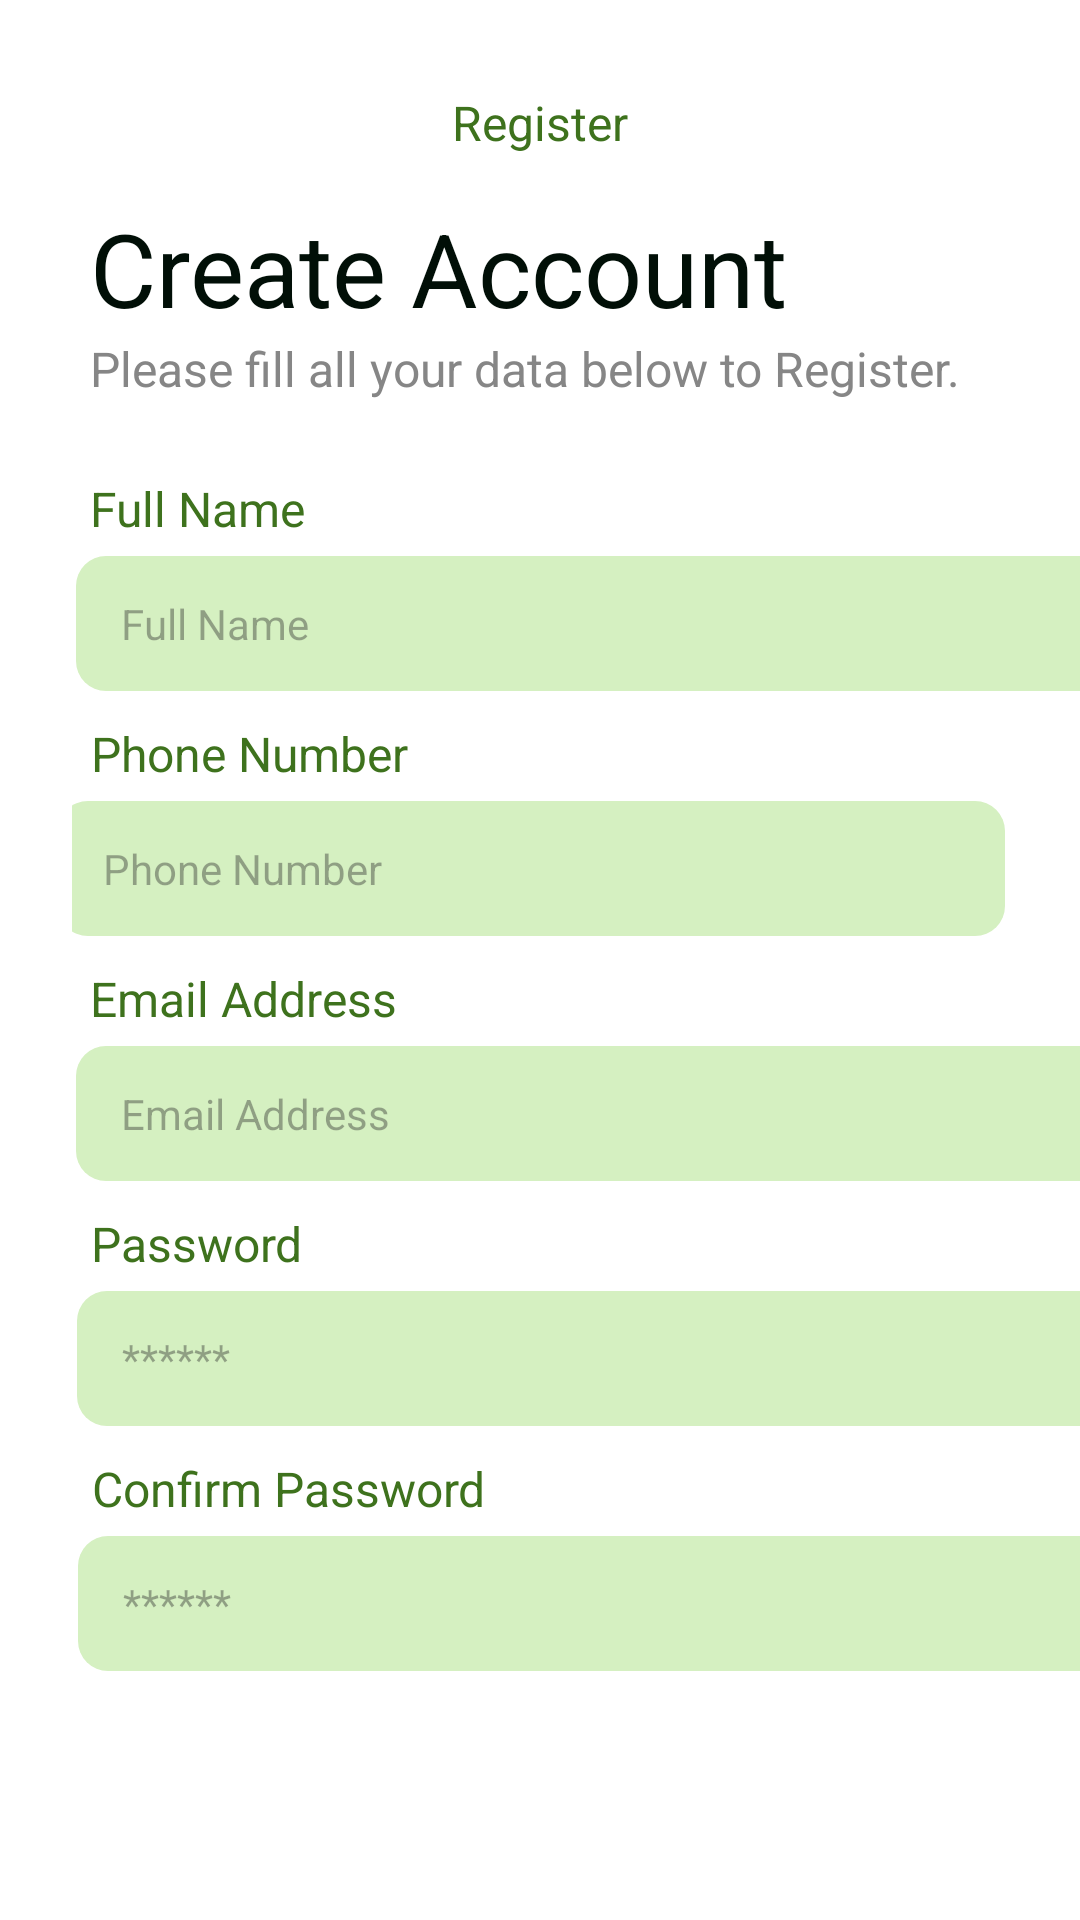

Android layout source for this screen:
<!-- AndroidManifest.xml: application theme Theme.foodsaverapps -->
<!-- res/layout/activity_register_customer.xml -->
<?xml version="1.0" encoding="utf-8"?>
<androidx.constraintlayout.widget.ConstraintLayout xmlns:android="http://schemas.android.com/apk/res/android"
    xmlns:app="http://schemas.android.com/apk/res-auto"
    xmlns:tools="http://schemas.android.com/tools"
    android:layout_width="match_parent"
    android:layout_height="match_parent"
    android:background="@color/white">


    <androidx.appcompat.widget.AppCompatImageButton
        android:id="@+id/BackButton"
        android:background="@drawable/arrow_back"
        android:layout_marginStart="24dp"
        android:layout_width="24dp"
        android:layout_height="24dp"
        app:layout_constraintStart_toStartOf="parent"
        app:layout_constraintTop_toTopOf="@id/TextView0"
        android:contentDescription="Back"/>

    <TextView
        android:id="@+id/TextView0"
        android:layout_width="wrap_content"
        android:layout_height="wrap_content"
        android:layout_marginTop="30dp"
        android:text="@string/Register"
        android:textColor="#3E721D"
        android:textSize="16sp"
        app:layout_constraintStart_toStartOf="parent"
        app:layout_constraintEnd_toEndOf="parent"
        app:layout_constraintTop_toTopOf="parent" />

    <TextView
        android:id="@+id/TextView1"
        android:layout_width="258dp"
        android:layout_height="wrap_content"
        android:layout_marginTop="15dp"
        android:layout_marginStart="30dp"
        android:text="@string/create_account"
        android:textColor="#010F07"
        android:textSize="34sp"
        app:layout_constraintStart_toStartOf="parent"
        app:layout_constraintTop_toBottomOf="@id/TextView0" />

    <TextView
        android:id="@+id/TextView2"
        android:layout_width="350dp"
        android:layout_height="wrap_content"
        android:layout_marginStart="30dp"
        android:text="@string/please_fill"
        android:textColor="#868686"
        android:textSize="16sp"
        app:layout_constraintStart_toStartOf="parent"
        app:layout_constraintTop_toBottomOf="@id/TextView1" />

    <TextView
        style="@style/RegisterVariable"
        android:id="@+id/TextView3"
        android:layout_marginTop="25dp"
        android:text="@string/fullname"
        app:layout_constraintStart_toStartOf="@id/TextView2"
        app:layout_constraintTop_toBottomOf="@id/TextView2" />

    <EditText
        style="@style/RegisterFields"
        android:id="@+id/editTextFullName"
        android:inputType="textPersonName"
        android:hint="@string/fullname"
        app:layout_constraintStart_toStartOf="@id/TextView3"
        app:layout_constraintTop_toBottomOf="@id/TextView3" />

    <TextView
        style="@style/RegisterVariables"
        android:id="@+id/TextView4"
        android:text="@string/phonenumber"
        app:layout_constraintStart_toStartOf="@id/editTextFullName"
        app:layout_constraintTop_toBottomOf="@id/editTextFullName" />

    <LinearLayout
        android:id="@+id/phoneLayout"
        android:layout_width="match_parent"
        android:layout_height="wrap_content"
        android:orientation="horizontal"
        app:layout_constraintStart_toStartOf="@id/TextView4"
        app:layout_constraintTop_toBottomOf="@id/TextView4"
        android:layout_marginStart="24dp">

        <EditText
            android:id="@+id/editTextPhoneNumber"
            style="@style/RegisterFields"
            android:layout_width="0dp"
            android:layout_marginEnd="25dp"
            android:layout_weight="1"
            android:hint="@string/phonenumber"
            android:inputType="phone" />
    </LinearLayout>

    <TextView
        style="@style/RegisterVariables"
        android:id="@+id/TextView5"
        android:text="@string/email_address"
        android:layout_marginStart="30dp"
        app:layout_constraintStart_toStartOf="parent"
        app:layout_constraintTop_toBottomOf="@id/phoneLayout" />

    <EditText
        style="@style/RegisterFields"
        android:id="@+id/editTextEmail"
        android:inputType="textEmailAddress"
        android:hint="@string/email_address"
        app:layout_constraintStart_toStartOf="@id/TextView5"
        app:layout_constraintTop_toBottomOf="@id/TextView5" />

    <TextView
        style="@style/RegisterVariables"
        android:id="@+id/TextView6"
        android:text="@string/password"
        app:layout_constraintStart_toStartOf="@id/editTextEmail"
        app:layout_constraintTop_toBottomOf="@id/editTextEmail" />

    <EditText
        style="@style/RegisterFields"
        android:id="@+id/editTextPassword"
        android:inputType="textPassword"
        android:hint="@string/passholder"
        app:layout_constraintStart_toStartOf="@id/TextView6"
        app:layout_constraintTop_toBottomOf="@id/TextView6" />

    <TextView
        style="@style/RegisterVariables"
        android:id="@+id/TextView7"
        android:text="@string/confirmpassword"
        app:layout_constraintStart_toStartOf="@id/editTextPassword"
        app:layout_constraintTop_toBottomOf="@id/editTextPassword" />

    <EditText
        style="@style/RegisterFields"
        android:id="@+id/editTextConfirmPassword"
        android:inputType="textPassword"
        android:hint="@string/passholder"
        app:layout_constraintStart_toStartOf="@id/TextView7"
        app:layout_constraintTop_toBottomOf="@id/TextView7" />

    <androidx.appcompat.widget.AppCompatButton
        android:id="@+id/GoRegister"
        android:background="@drawable/bg_login_register_button_green"
        android:layout_marginTop="30dp"
        android:layout_width="0dp"
        android:layout_height="40dp"
        android:text="@string/register"
        android:textAllCaps="false"
        android:textAlignment="center"
        android:textColor="@color/white"
        android:textSize="15sp"
        app:layout_constraintStart_toStartOf="@id/editTextConfirmPassword"
        app:layout_constraintEnd_toEndOf="@id/editTextConfirmPassword"
        app:layout_constraintTop_toBottomOf="@id/editTextConfirmPassword"/>

</androidx.constraintlayout.widget.ConstraintLayout>
<!-- resources referenced by this layout -->
<resources>
  <color name="white">#FFFFFFFF</color>
  <string name="Register">Register</string>
  <string name="confirmpassword">Confirm Password</string>
  <string name="create_account">Create Account</string>
  <string name="email_address">Email Address</string>
  <string name="fullname">Full Name</string>
  <string name="passholder">******</string>
  <string name="password">Password</string>
  <string name="phonenumber">Phone Number</string>
  <string name="please_fill">Please fill all your data below to Register.</string>
  <string name="register">Register</string>
  <style name="RegisterFields" parent="Theme.foodsaverapps">
          <item name="android:background">@drawable/bg_login_register_button_light_green</item>
          <item name="android:layout_width">360dp</item>
          <item name="android:layout_height">45dp</item>
          <item name="android:layout_marginStart">-5dp</item>
          <item name="android:layout_marginTop">5dp</item>
          <item name="android:paddingHorizontal">15dp</item>
          <item name="android:textColor">#3E721E</item>
          <item name="android:textSize">14sp</item>
          <item name="android:maxLines">1</item>
      </style>
  <style name="RegisterVariable" parent="Theme.foodsaverapps">
          <item name="android:layout_width">wrap_content</item>
          <item name="android:layout_height">wrap_content</item>
          <item name="android:textColor">@color/green</item>
          <item name="android:textSize">16sp</item>
      </style>
  <style name="RegisterVariables" parent="Theme.foodsaverapps">
          <item name="android:layout_width">wrap_content</item>
          <item name="android:layout_height">wrap_content</item>
          <item name="android:layout_marginStart">5dp</item>
          <item name="android:layout_marginTop">10dp</item>
          <item name="android:textColor">@color/green</item>
          <item name="android:textSize">16sp</item>
      </style>
  <style name="Theme.foodsaverapps" parent="Base.Theme.foodsaverapps" />
  <!-- drawable bg_login_register_button_light_green (drawable) -->
  <?xml version="1.0" encoding="utf-8"?>
  
  <shape xmlns:android="http://schemas.android.com/apk/res/android"
      android:shape="rectangle">
      <solid android:color="@color/light_green"/>
      <corners android:radius="10dp"/>
  </shape>
  <color name="green">#3E721D</color>&gt;
  <style name="Base.Theme.foodsaverapps" parent="Theme.Material3.DayNight.NoActionBar">
          
          
          <item name="android:statusBarColor">@color/white</item>
      </style>
  <color name="light_green">#D5F0C1</color>
</resources>
